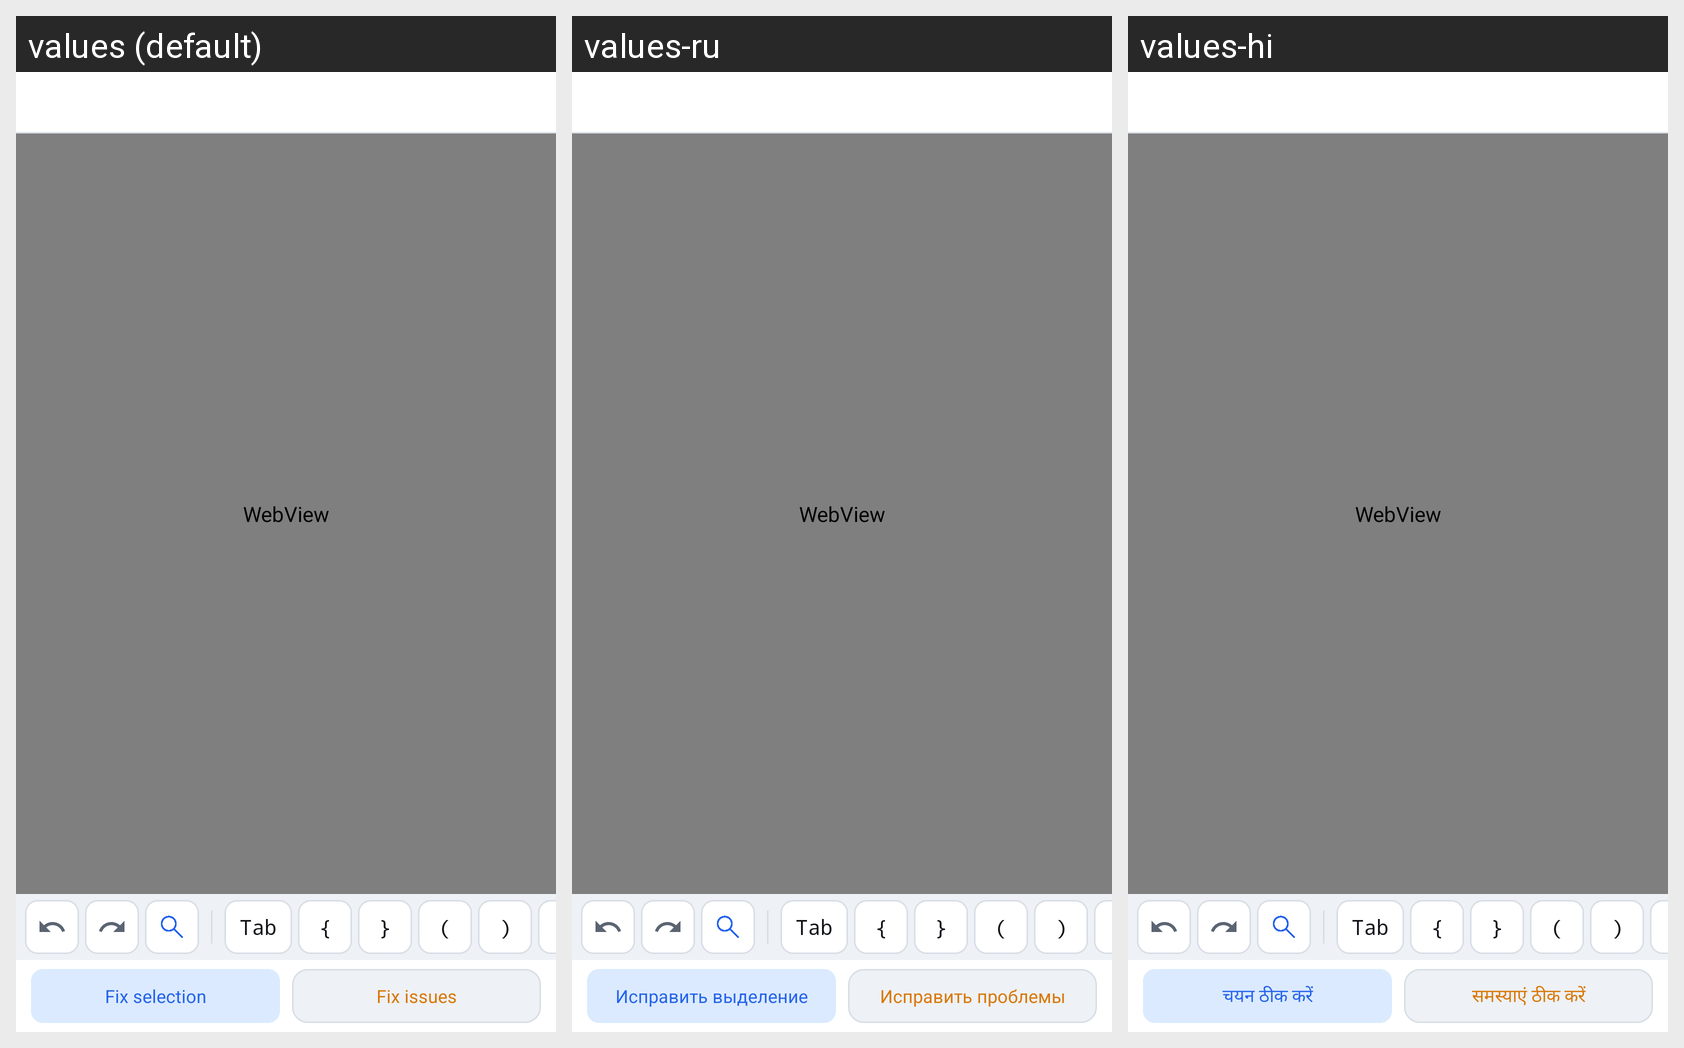

Here is an Android app screen in its default locale and in the app's own translations. Write out the translated-string differences for the strings that appear on this screen.
Android screen res/layout/fragment_editor.xml rendered under 3 locales, left to right: values (default), values-ru, values-hi. Device: Nexus 5 (rendered at 1080×1920; each locale shown at half size, 540×960, under a caption strip naming it); theme AppTheme.
Strings drawn on this screen, with the default value and each locale's value (text and hints the layout hard-codes, and strings that could not be matched under every locale, appear in the picture but are not listed):

editor_fix_selection
  values: Fix selection
  values-ru: Исправить выделение
  values-hi: चयन ठीक करें

editor_fix_issues
  values: Fix issues
  values-ru: Исправить проблемы
  values-hi: समस्याएं ठीक करें
